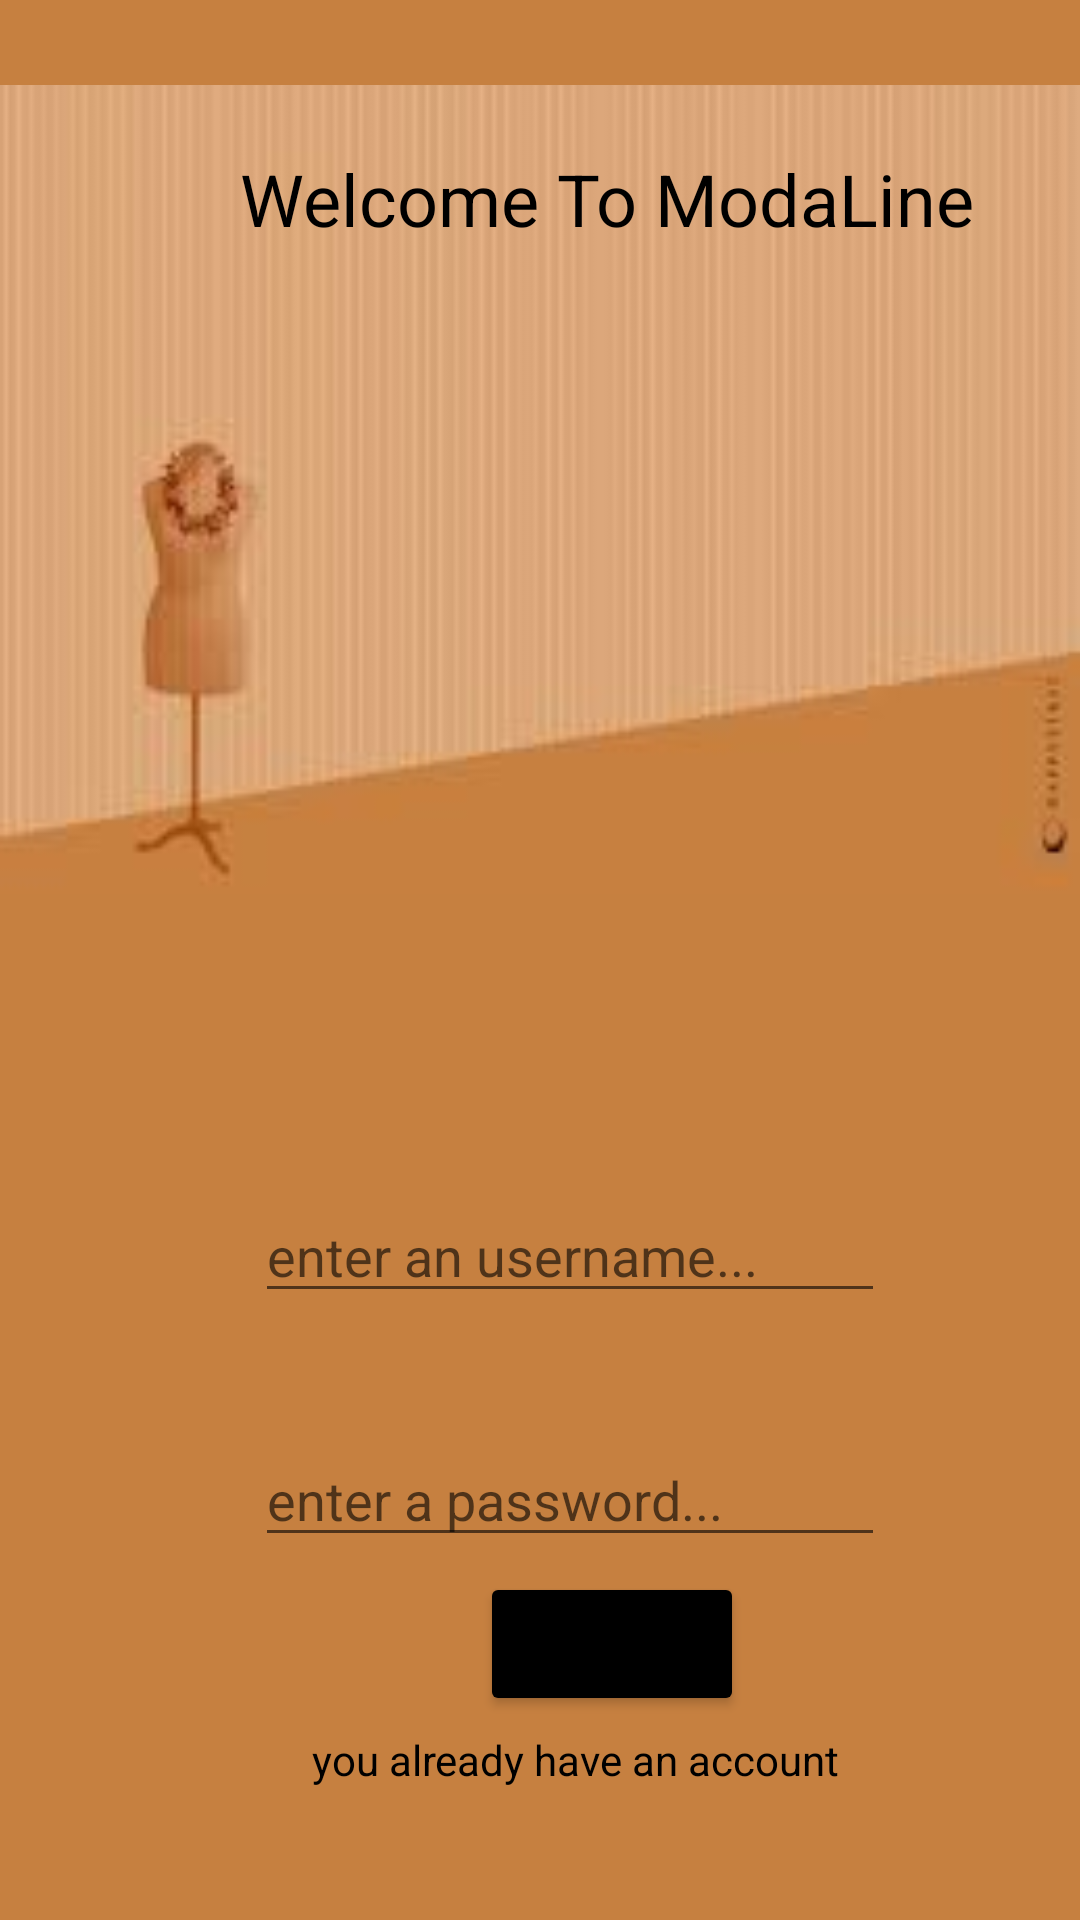

Write the Android layout XML for this screen, with the resource values it uses.
<!-- AndroidManifest.xml: application theme Theme.Test2 -->
<!-- res/layout/fragment_sign_upp.xml -->
<?xml version="1.0" encoding="utf-8"?>
<FrameLayout xmlns:android="http://schemas.android.com/apk/res/android"
    xmlns:app="http://schemas.android.com/apk/res-auto"
    xmlns:tools="http://schemas.android.com/tools"
    android:layout_width="match_parent"
    android:layout_height="match_parent"
    tools:context=".SignUpp">

    <androidx.constraintlayout.widget.ConstraintLayout
        android:layout_width="match_parent"
        android:layout_height="match_parent"
        android:background="#C68040"
        android:foregroundTint="#000000">

        <ImageView
            android:id="@+id/imageView5"
            android:layout_width="0dp"
            android:layout_height="0dp"
            android:layout_marginBottom="70dp"
            android:src="@drawable/img0"
            app:layout_constraintBottom_toTopOf="@+id/etEmailFragmentS"
            app:layout_constraintEnd_toEndOf="parent"
            app:layout_constraintHorizontal_bias="0.0"
            app:layout_constraintStart_toStartOf="parent"
            app:layout_constraintTop_toTopOf="parent" />

        <EditText
            android:id="@+id/etPassWordFS"
            android:layout_width="wrap_content"
            android:layout_height="wrap_content"
            android:layout_marginBottom="121dp"
            android:ems="10"
            android:hint="enter a password..."
            android:inputType="textPassword"
            app:layout_constraintBottom_toBottomOf="parent"
            app:layout_constraintStart_toStartOf="@+id/etEmailFragmentS"
            app:layout_constraintTop_toBottomOf="@+id/etEmailFragmentS" />

        <EditText
            android:id="@+id/etEmailFragmentS"
            android:layout_width="wrap_content"
            android:layout_height="wrap_content"
            android:layout_marginStart="85dp"
            android:layout_marginEnd="85dp"
            android:layout_marginBottom="40dp"
            android:ems="10"
            android:hint="enter an username..."
            android:inputType="textEmailAddress"
            app:layout_constraintBottom_toTopOf="@+id/etPassWordFS"
            app:layout_constraintEnd_toEndOf="@+id/textView"
            app:layout_constraintHorizontal_bias="0.0"
            app:layout_constraintStart_toStartOf="@+id/imageView5"
            app:layout_constraintTop_toBottomOf="@+id/imageView5" />

        <Button
            android:id="@+id/buttonSignUp"
            android:layout_width="wrap_content"
            android:layout_height="wrap_content"
            android:layout_marginStart="56dp"
            android:backgroundTint="#000000"
            android:text="sign up"
            app:layout_constraintBottom_toTopOf="@+id/TvSignUp"
            app:layout_constraintStart_toStartOf="@+id/TvSignUp"
            app:layout_constraintTop_toBottomOf="@+id/etPassWordFS" />

        <TextView
            android:id="@+id/TvSignUp"
            android:layout_width="wrap_content"
            android:layout_height="wrap_content"
            android:layout_marginStart="104dp"
            android:layout_marginBottom="39dp"
            android:drawableTint="#FF0000"
            android:text="you already have an account"
            android:textColor="#000000"
            app:layout_constraintBottom_toBottomOf="parent"
            app:layout_constraintStart_toStartOf="parent"
            app:layout_constraintTop_toBottomOf="@+id/buttonSignUp" />

        <TextView
            android:id="@+id/textView"
            android:layout_width="wrap_content"
            android:layout_height="wrap_content"
            android:layout_marginStart="80dp"
            android:layout_marginBottom="244dp"
            android:text="Welcome To ModaLine"
            android:textColor="#000000"
            android:textSize="24sp"
            app:layout_constraintBottom_toBottomOf="@+id/imageView5"
            app:layout_constraintStart_toStartOf="parent" />

    </androidx.constraintlayout.widget.ConstraintLayout>
</FrameLayout>
<!-- resources referenced by this layout -->
<resources>
  <!-- drawable img0: png bitmap (drawable, 16626 bytes) -->
  <style name="Theme.Test2" parent="Theme.MaterialComponents.DayNight.DarkActionBar">
          
          <item name="colorPrimary">#60B0D5</item>
          <item name="colorPrimaryVariant">@color/purple_700</item>
          <item name="colorOnPrimary">@color/white</item>
          
          <item name="colorSecondary">@color/teal_200</item>
          <item name="colorSecondaryVariant">@color/teal_700</item>
          <item name="colorOnSecondary">@color/black</item>
          
          <item name="android:statusBarColor" tools:targetApi="l">#668B9C</item>
          
      </style>
  <color name="purple_700">#FF3700B3</color>
  <color name="white">#FFFFFFFF</color>
  <color name="teal_200">#FF03DAC5</color>
  <color name="teal_700">#FF018786</color>
  <color name="black">#FF000000</color>
</resources>
